Run: headless pygame with SDL's dummy video driver; simulated clock (each Clock.tick advances the game by its frame time, no real sleeping); random seed 0; keys injected as events and as key.get_pressed() state; no mouse input.
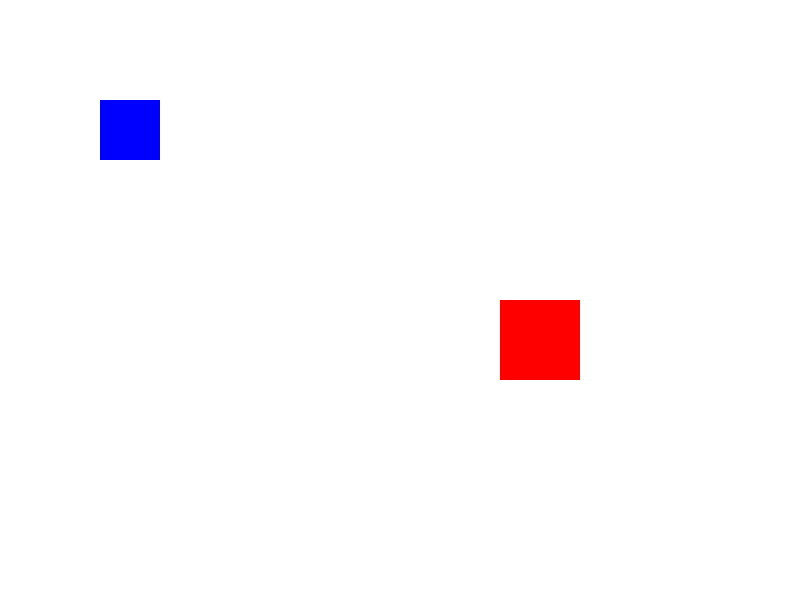
Frame 1 of 4 · flips 1–60 · no input
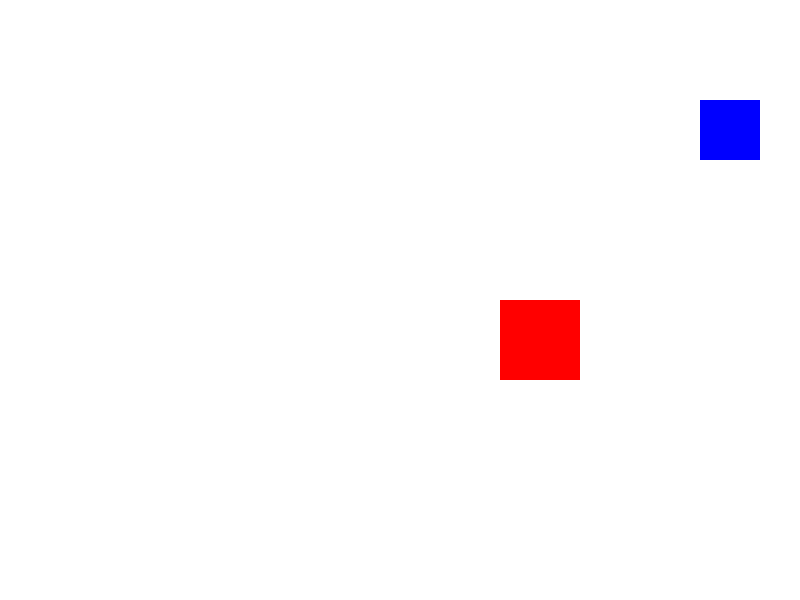
Frame 2 of 4 · flips 61–180 · tapped SPACE, RETURN · held RIGHT (→), D
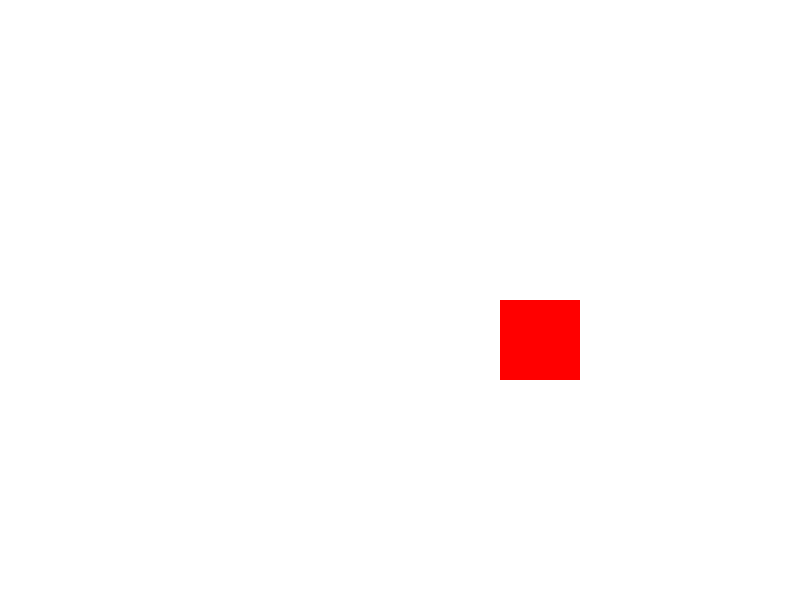
Frame 3 of 4 · flips 181–300 · held DOWN (↓), S
Frame 4 of 4 · flips 301–420 · held LEFT (←), A, UP (↑), W · screen same as frame 1, image omitted

The pygame program that drew these frames:

import pygame

# Initialize Pygame
pygame.init()

# Screen settings
WIDTH = 800
HEIGHT = 600
screen = pygame.display.set_mode((WIDTH, HEIGHT))
pygame.display.set_caption("Rectangular Sprites Movement")

# Colors
WHITE = (255, 255, 255)
BLUE = (0, 0, 255)
RED = (255, 0, 0)

# Rectangle 1 (Player)
player_x = 100
player_y = 100
player_width = 60
player_height = 60
speed = 5

# Rectangle 2 (Stationary Sprite)
enemy_x = 500
enemy_y = 300
enemy_width = 80
enemy_height = 80

# Game Loop
running = True
clock = pygame.time.Clock()

while running:
    clock.tick(60)  # 60 FPS

    # Event Handling
    for event in pygame.event.get():
        if event.type == pygame.QUIT:
            running = False

    # Key Press Handling
    keys = pygame.key.get_pressed()

    if keys[pygame.K_LEFT]:
        player_x -= speed

    if keys[pygame.K_RIGHT]:
        player_x += speed

    if keys[pygame.K_UP]:
        player_y -= speed

    if keys[pygame.K_DOWN]:
        player_y += speed

    # Fill Background
    screen.fill(WHITE)

    # Draw Rectangular Sprites
    pygame.draw.rect(screen, BLUE,
                     (player_x, player_y,
                      player_width, player_height))

    pygame.draw.rect(screen, RED,
                     (enemy_x, enemy_y,
                      enemy_width, enemy_height))

    # Update Display
    pygame.display.update()

# Quit Pygame
pygame.quit()
